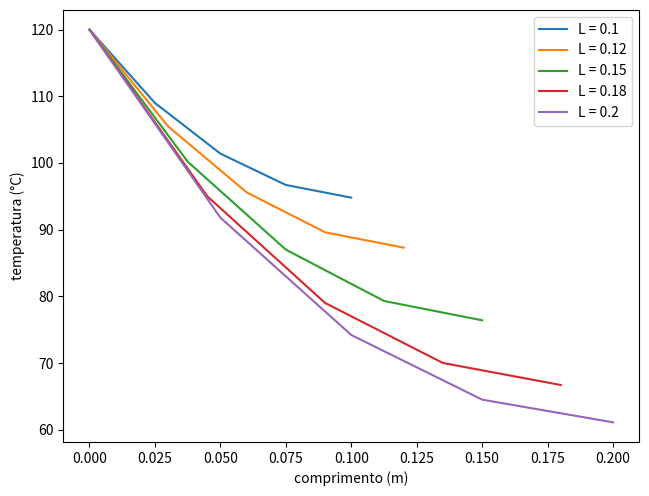

This chart was generated by the following Python code:
import numpy as np
import matplotlib.pyplot as plt
#import pandas as pd
#import sympy as sy

k = 237 # coef de transf de calor # material
h = 70 # coeficiente de convectivo na extremidade direita
L = 0.2 # comprimento total da barra
nos = 5 # qnt. de nós
D = 0.019 # diâmetro
Te = 120 # temperatura na extremidade esquerda (°C)
Td = 25 # temperatura do ar (°C)
A = (((np.pi)*(D**2))/4)
P = np.pi*D

constantes = {
    'coefiência de condutividade térmica (k)' : k,
    'coeficiênte de convecção (h)' : h,
    'comprimento da barra': L,
    'quantidade de nós': nos,
    'diâmetro da colher': D,
    'temperatura da concha': Te,
    'temperatura da cabo': Td,
    'Área da seção transversal':A
    }

class temperatura_barra():
    def resultado(self, h, k, nos, L, A, P, Te, Td):
        e = nos - 1 # n de elementos
        self.barra = np.linspace(0,L,nos) # discretização da barra
        #self.barra = np.arange(0,L,0.025) # discretização da barra
        pts_d = np.zeros(len(self.barra)-2)
        pts_d = np.append(pts_d, 1)
        l = L/e #comprimento de cada elemento
        
        M1 = np.matrix([
            [1, -1],
            [-1, 1]
            ])
        
        M2 = np.matrix([
            [2, 1],
            [1, 2]
            ])
        
        vet1 = np.array([1,1])
        
        
        self.ks = []
        self.fs = []
        
        # montagem das matrizes locais
        
        for i in pts_d:
            var1 = k*A/l
            
            var2 = h*P*l/6
            
            var3 = h*A
            
            var4 = h*P*l*Td/2
            
            var5 = h*A*Td
            
            mat_convec = np.matrix([[0, 0],[0, var3]])
            
            vet_convec = np.array([0,var5])
            
            k_e = var1*M1 + var2*M2 + mat_convec*i
            
            f_e = var4*vet1 + vet_convec*i
            
            self.ks.append(k_e)
            self.fs.append(f_e)
            
        # montagem da matriz global K
        
        [n] = set(k_e.shape)
        
        N = len(self.ks) #quantidade de matrizes k_e
        
        self.K = np.zeros((N+1, N+1)) #matriz de zeros
        
        for i, k in enumerate(self.ks):
            self.K[i:i+n, i:i+n] += k
        
        # montagem da vetor global F
        
        [n] = set(tuple((f_e.shape[0],f_e.shape[0])))
        
        N = len(self.fs) # quantidade de matrizes f_e
        
        self.F = np.zeros((N + 1)) #array de zeros
        
        for i, k in enumerate(self.fs):
            self.F[i:i+n] += k

        #Q = np.array([Te, 0, 0, 0, 0])

        self.K = np.delete(self.K, 0, 0)
        self.K = np.delete(self.K, 0, 1)
        self.F = np.delete(self.F, 0, 0)
        #Q = np.delete(Q, 0, 0)
        
        self.F[0] = self.F[0] + Te*self.K[1,0]*(-1)

        R = np.linalg.inv(self.K) @ (self.F)
        
        R = np.round(R, 1)
        
        R = np.insert(R, 0, Te)
        
        return R
    
    
temp = temperatura_barra()

R = temp.resultado(h, k, nos, L, A, P, Te, Td)

fig = plt.figure()
ax = plt.axes([0.1,0.1,0.9,0.9])

def plot_h(start, end):
    for i in np.linspace(start,end,5):
        R = temp.resultado(i, k, nos, L, A, P, Te, Td)
        ax.plot(temp.barra, R, label= 'h = ' + str(i))

def plot_L(start, end):
    for i in np.round(np.linspace(start,end,5),2):
        R = temp.resultado(h, k, nos, i, A, P, Te, Td)
        ax.plot(temp.barra, R, label= 'L = ' + str(i))

def plot_k(start, end):
    for i in np.linspace(start,end,5):
        R = temp.resultado(h, i, nos, L, A, P, Te, Td)
        ax.plot(temp.barra, R, label= 'k = ' + str(i))

materiais = {
     'alumínio': 237,
     'aço inox': 15.1,
     'madeira': 0.16
     }


#plot_k(15.1,237)
#plot_h(10,70)
plot_L(0.1,0.2)
ax.set_xlabel('comprimento (m)')
ax.set_ylabel('temperatura (°C)')
ax.legend()
plt.show()

'''
data = {
        'barra': temp.barra,
        'temperaturas': R
        }

data = pd.DataFrame(data)

print(data)
'''

